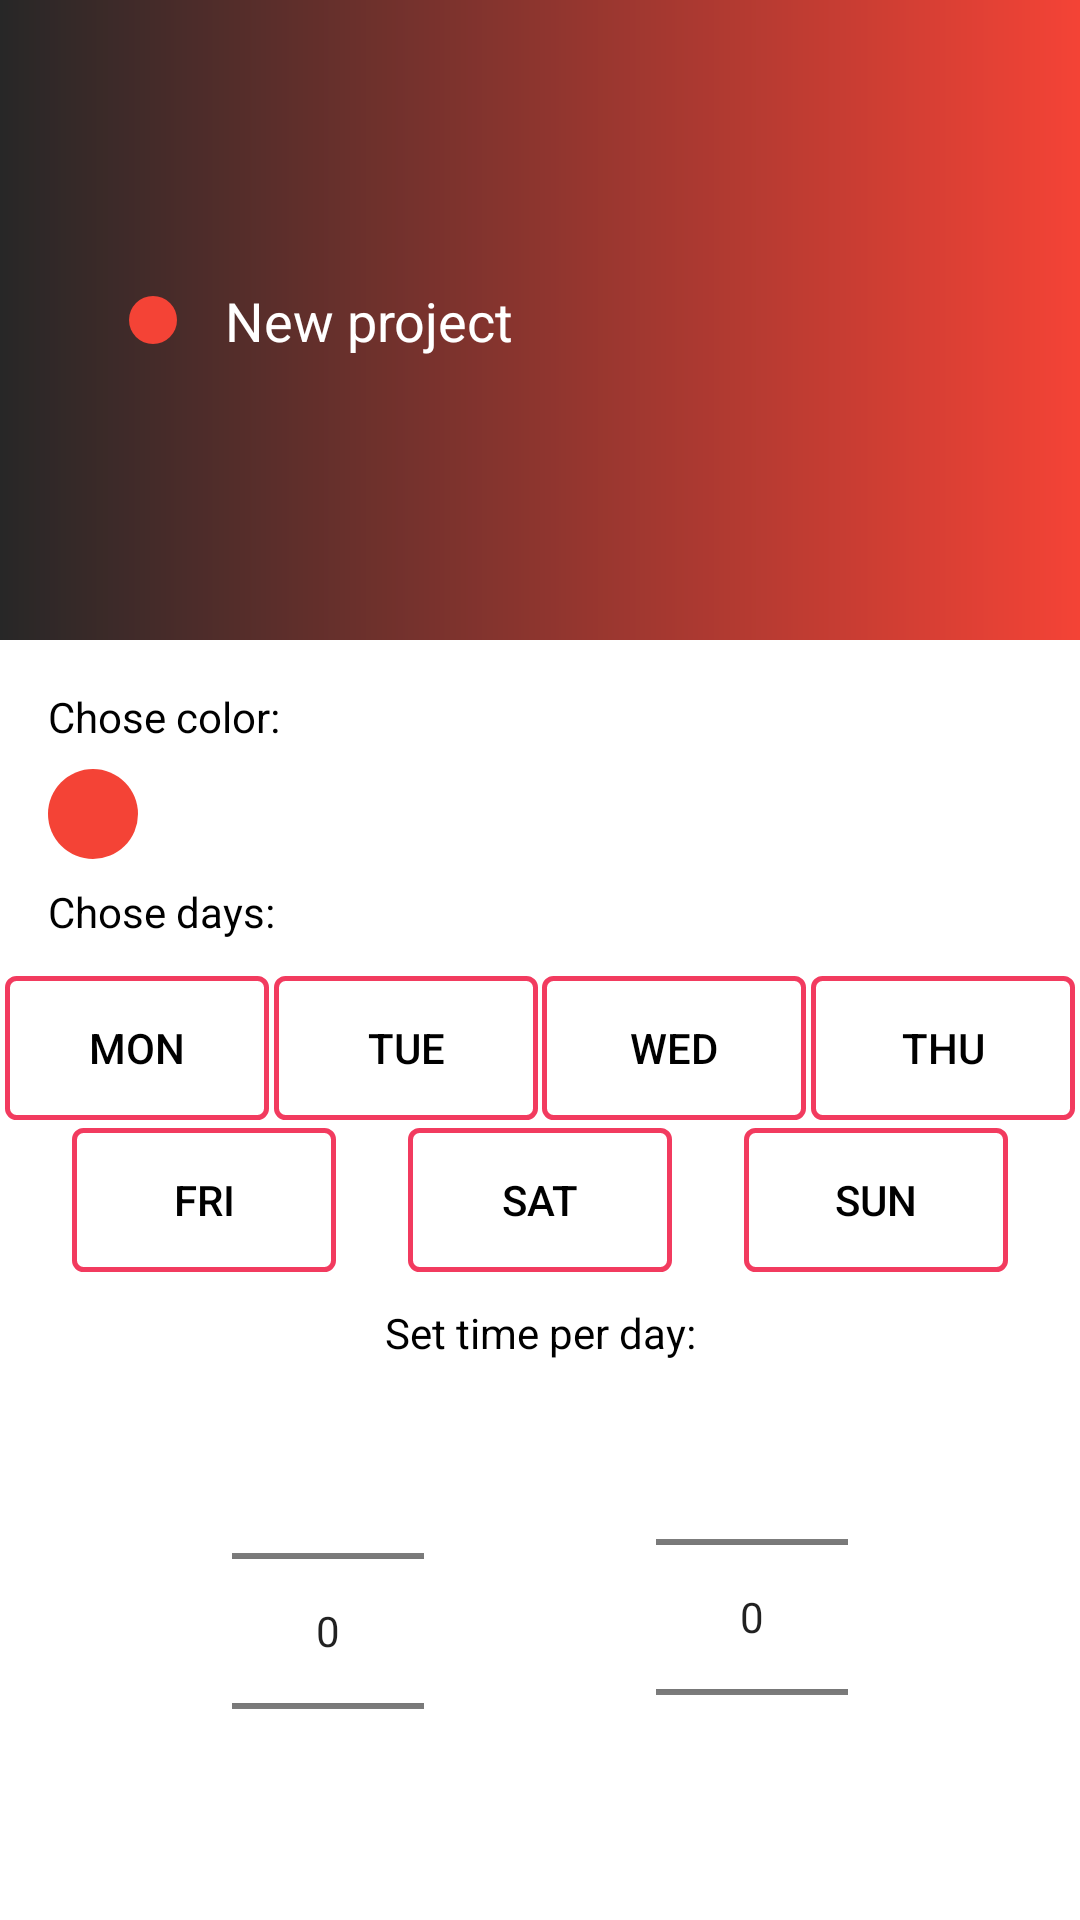

Produce the Android XML layout that renders to this screen, including the resource entries it uses.
<!-- AndroidManifest.xml: application theme Theme.TimeManagerActionbar -->
<!-- res/layout/fragment_add_project.xml -->
<?xml version="1.0" encoding="utf-8"?>
<androidx.constraintlayout.widget.ConstraintLayout xmlns:android="http://schemas.android.com/apk/res/android"
    xmlns:app="http://schemas.android.com/apk/res-auto"
    xmlns:tools="http://schemas.android.com/tools"
    android:layout_width="match_parent"
    android:layout_height="match_parent"
    tools:context=".ui.addproject.AddEditProjectFragment">

    <androidx.constraintlayout.widget.ConstraintLayout
        android:id="@+id/constraintLayout7"
        android:layout_width="match_parent"
        android:layout_height="0dp"
        android:background="@drawable/gradient_background"
        app:layout_constraintBottom_toTopOf="@+id/constraintLayout8"
        app:layout_constraintTop_toTopOf="parent"
        >

        <ImageView
            android:id="@+id/imageView34"
            android:layout_width="16dp"
            android:layout_height="16dp"
            android:layout_marginEnd="16dp"
            app:layout_constraintBottom_toBottomOf="parent"
            app:layout_constraintEnd_toStartOf="@+id/editText"
            app:layout_constraintTop_toTopOf="parent"
            app:srcCompat="@drawable/dot"
            app:tint="#F44336" />

        <EditText
            android:id="@+id/editText"
            android:layout_width="wrap_content"
            android:layout_height="wrap_content"
            android:background="@null"
            android:ems="10"
            android:hint="New project"
            android:inputType="text"
            android:textColor="#FFFFFF"
            android:textColorHint="#FFFFFF"
            app:layout_constraintBottom_toBottomOf="parent"
            app:layout_constraintEnd_toEndOf="parent"
            app:layout_constraintStart_toStartOf="parent"
            app:layout_constraintTop_toTopOf="parent" />

    </androidx.constraintlayout.widget.ConstraintLayout>

    <androidx.constraintlayout.widget.ConstraintLayout
        android:id="@+id/constraintLayout8"
        android:layout_width="match_parent"
        android:layout_height="0dp"
        app:layout_constraintBottom_toTopOf="@+id/constraintLayout10"
        app:layout_constraintTop_toBottomOf="@+id/constraintLayout7"
        tools:layout_editor_absoluteX="-60dp">

        <TextView
            android:id="@+id/textView4"
            android:layout_width="wrap_content"
            android:layout_height="wrap_content"
            android:layout_marginStart="16dp"
            android:layout_marginTop="16dp"
            android:text="Chose color:"
            app:layout_constraintStart_toStartOf="parent"
            app:layout_constraintTop_toTopOf="parent" />

        <ImageView
            android:id="@+id/imageView21"
            android:layout_width="30dp"
            android:layout_height="30dp"
            android:layout_marginStart="16dp"
            android:layout_marginTop="8dp"
            app:layout_constraintStart_toStartOf="parent"
            app:layout_constraintTop_toBottomOf="@+id/textView4"
            app:srcCompat="@drawable/dot"
            app:tint="#F44336" />

        <TextView
            android:id="@+id/textView5"
            android:layout_width="wrap_content"
            android:layout_height="23dp"
            android:layout_marginStart="16dp"
            android:layout_marginTop="8dp"
            android:text="Chose days:"
            app:layout_constraintStart_toStartOf="parent"
            app:layout_constraintTop_toBottomOf="@+id/imageView21" />

        <Button
            android:id="@+id/friButton"
            style="@style/Widget.AppCompat.Button.Borderless.Colored"
            android:layout_width="wrap_content"
            android:layout_height="wrap_content"
            android:layout_marginTop="8dp"
            android:layout_marginBottom="8dp"
            android:background="@drawable/button_bg"
            android:text="FRI"
            android:theme="@style/PopupMenu"
            app:layout_constraintBottom_toBottomOf="parent"
            app:layout_constraintEnd_toStartOf="@+id/satButton"
            app:layout_constraintHorizontal_bias="0.5"
            app:layout_constraintStart_toStartOf="parent"
            app:layout_constraintTop_toBottomOf="@+id/wedButton" />

        <Button
            android:id="@+id/monButton"
            style="@style/Widget.AppCompat.Button.Borderless.Colored"
            android:layout_width="wrap_content"
            android:layout_height="wrap_content"
            android:layout_marginTop="8dp"
            android:background="@drawable/button_bg"

            android:text="MON"
            android:theme="@style/PopupMenu"
            app:layout_constraintEnd_toStartOf="@+id/tueButton"
            app:layout_constraintHorizontal_bias="0.5"
            app:layout_constraintStart_toStartOf="parent"
            app:layout_constraintTop_toBottomOf="@+id/textView5" />

        <Button
            android:id="@+id/wedButton"
            style="@style/Widget.AppCompat.Button.Borderless.Colored"
            android:layout_width="wrap_content"
            android:layout_height="wrap_content"
            android:layout_marginTop="8dp"
            android:background="@drawable/button_bg"
            android:text="WED"
            android:theme="@style/PopupMenu"
            app:layout_constraintEnd_toStartOf="@+id/thuButton"
            app:layout_constraintHorizontal_bias="0.5"
            app:layout_constraintStart_toEndOf="@+id/tueButton"
            app:layout_constraintTop_toBottomOf="@+id/textView5" />

        <Button
            android:id="@+id/satButton"
            style="@style/Widget.AppCompat.Button.Borderless.Colored"
            android:layout_width="wrap_content"
            android:layout_height="wrap_content"
            android:layout_marginTop="8dp"

            android:layout_marginBottom="8dp"
            android:background="@drawable/button_bg"
            android:text="SAT"
            android:theme="@style/PopupMenu"
            app:layout_constraintBottom_toBottomOf="parent"
            app:layout_constraintEnd_toStartOf="@+id/sunButton"
            app:layout_constraintHorizontal_bias="0.5"
            app:layout_constraintStart_toEndOf="@+id/friButton"
            app:layout_constraintTop_toBottomOf="@+id/tueButton" />

        <Button
            android:id="@+id/thuButton"
            style="@style/Widget.AppCompat.Button.Borderless.Colored"
            android:layout_width="wrap_content"
            android:layout_height="wrap_content"
            android:layout_marginTop="8dp"
            android:background="@drawable/button_bg"
            android:text="THU"
            android:theme="@style/PopupMenu"
            app:layout_constraintEnd_toEndOf="parent"
            app:layout_constraintHorizontal_bias="0.5"
            app:layout_constraintStart_toEndOf="@+id/wedButton"
            app:layout_constraintTop_toBottomOf="@+id/textView5" />

        <Button
            android:id="@+id/sunButton"
            style="@style/Widget.AppCompat.Button.Borderless.Colored"
            android:layout_width="wrap_content"
            android:layout_height="wrap_content"
            android:layout_marginTop="8dp"
            android:layout_marginBottom="8dp"
            android:background="@drawable/button_bg"
            android:text="SUN"
            android:theme="@style/PopupMenu"
            app:layout_constraintBottom_toBottomOf="parent"
            app:layout_constraintEnd_toEndOf="parent"
            app:layout_constraintHorizontal_bias="0.5"
            app:layout_constraintStart_toEndOf="@+id/satButton"
            app:layout_constraintTop_toBottomOf="@+id/wedButton" />

        <Button
            android:id="@+id/tueButton"
            style="@style/Widget.AppCompat.Button.Borderless.Colored"
            android:layout_width="wrap_content"
            android:layout_height="wrap_content"
            android:layout_marginTop="8dp"
            android:background="@drawable/button_bg"
            android:text="TUE"
            android:theme="@style/PopupMenu"
            app:layout_constraintEnd_toStartOf="@+id/wedButton"
            app:layout_constraintHorizontal_bias="0.5"
            app:layout_constraintStart_toEndOf="@+id/monButton"
            app:layout_constraintTop_toBottomOf="@+id/textView5" />

    </androidx.constraintlayout.widget.ConstraintLayout>

    <androidx.constraintlayout.widget.ConstraintLayout
        android:id="@+id/constraintLayout10"
        android:layout_width="match_parent"
        android:layout_height="0dp"
        app:layout_constraintBottom_toBottomOf="parent"
        app:layout_constraintTop_toBottomOf="@+id/constraintLayout8">

        <TextView
            android:id="@+id/textView"
            android:layout_width="wrap_content"
            android:layout_height="wrap_content"
            android:layout_marginTop="8dp"
            android:text="Set time per day:"
            app:layout_constraintEnd_toEndOf="parent"
            app:layout_constraintStart_toStartOf="parent"
            app:layout_constraintTop_toTopOf="parent" />

        <NumberPicker
            android:id="@+id/hours_picker"
            android:layout_width="wrap_content"
            android:layout_height="wrap_content"
            app:layout_constraintEnd_toStartOf="@+id/minutes_picker"
            app:layout_constraintHorizontal_bias="0.5"
            app:layout_constraintStart_toStartOf="parent"
            app:layout_constraintTop_toBottomOf="@+id/textView" />

        <NumberPicker
            android:id="@+id/minutes_picker"
            android:layout_width="wrap_content"
            android:layout_height="wrap_content"
            android:layout_marginBottom="16dp"
            app:layout_constraintBottom_toBottomOf="parent"
            app:layout_constraintEnd_toEndOf="parent"
            app:layout_constraintHorizontal_bias="0.5"
            app:layout_constraintStart_toEndOf="@+id/hours_picker"
            app:layout_constraintTop_toBottomOf="@+id/textView" />

    </androidx.constraintlayout.widget.ConstraintLayout>

</androidx.constraintlayout.widget.ConstraintLayout>
<!-- resources referenced by this layout -->
<resources>
  <!-- drawable button_bg (drawable) -->
  <?xml version="1.0" encoding="utf-8"?>
  <selector xmlns:android="http://schemas.android.com/apk/res/android">
      <item android:state_activated="true">
          <shape android:shape="rectangle">
              
              
              
          </shape>
      </item>
      <item>
          <shape android:shape="rectangle">
              <gradient android:angle="270" android:endColor="#00FFFFFF" android:startColor="#00FFFFFF" />
              <corners android:radius="3dp" />
              <stroke android:width="5px" android:color="#000000" />
          </shape>
      </item>
  
  </selector>
  <!-- drawable dot (drawable) -->
  <?xml version="1.0" encoding="utf-8"?>
  <shape xmlns:android="http://schemas.android.com/apk/res/android"
      android:shape="oval">
      <solid
          android:color="#2196F3"
          />
  </shape>
  <!-- drawable gradient_background (drawable) -->
  <?xml version="1.0" encoding="utf-8"?>
  <shape xmlns:android="http://schemas.android.com/apk/res/android"
      >
      <gradient
          android:endColor="#272727"
          android:startColor="#F44336"
          android:angle="180"
          android:type="linear" />
  </shape>
  <style name="PopupMenu" parent="Theme.TimeManager">
          <item name="android:textColor">@color/black</item>
          <item name="android:colorBackground">@color/white</item>
          <item name="android:background">@color/white</item>
          <item name="colorOnPrimary">@color/black</item>
      </style>
  <style name="Theme.TimeManagerActionbar" parent="Theme.MaterialComponents.DayNight.DarkActionBar">
          
          <item name="android:textColor">@color/black</item>
          <item name="colorPrimary">#F23B5F</item>
          <item name="colorPrimaryVariant">#F23B5F</item>
          <item name="colorOnPrimary">@color/white</item>
  
          
          <item name="colorSecondary">@color/teal_200</item>
          <item name="colorSecondaryVariant">@color/teal_700</item>
          <item name="colorOnSecondary">@color/black</item>
          
          <item name="android:statusBarColor" tools:targetApi="l">?attr/colorPrimaryVariant</item>
          
  
      </style>
  <style name="Theme.TimeManager" parent="Theme.MaterialComponents.DayNight.NoActionBar">
          
          <item name="android:textColor">@color/black</item>
          <item name="colorPrimary">#F23B5F</item>
          <item name="colorPrimaryVariant">#F23B5F</item>
          <item name="colorOnPrimary">@color/white</item>
  
          
          <item name="colorSecondary">@color/teal_200</item>
          <item name="colorSecondaryVariant">@color/teal_700</item>
          <item name="colorOnSecondary">@color/black</item>
          
          <item name="android:statusBarColor" tools:targetApi="l">?attr/colorPrimaryVariant</item>
          
  
      </style>
  <color name="black">#FF000000</color>
  <color name="white">#FFFFFFFF</color>
  <color name="teal_200">#FF03DAC5</color>
  <color name="teal_700">#FF018786</color>
</resources>
